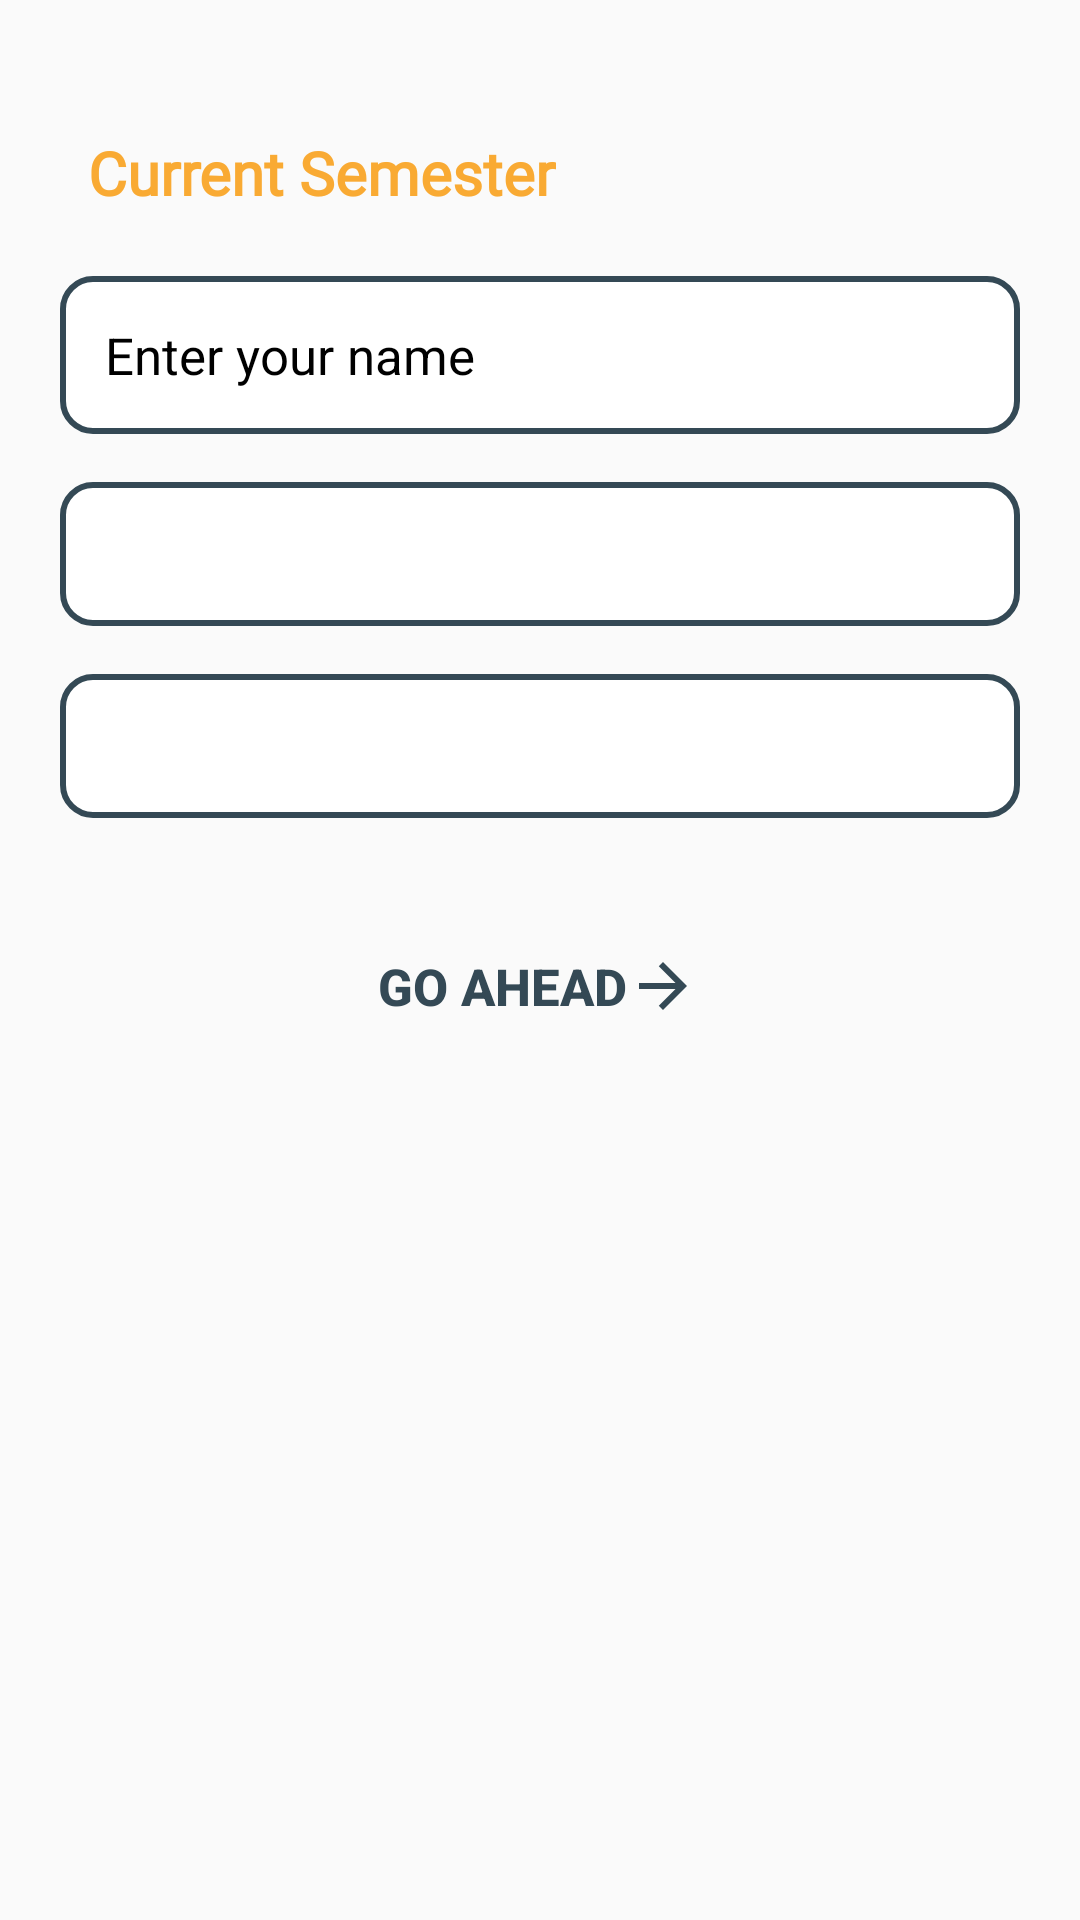

This screen was rendered from an Android layout file. Write that file and the resources it references.
<!-- AndroidManifest.xml: application theme Base.Theme.Learning_Edge -->
<!-- res/layout/fragment_home.xml -->
<?xml version="1.0" encoding="utf-8"?>
<androidx.constraintlayout.widget.ConstraintLayout xmlns:android="http://schemas.android.com/apk/res/android"
    xmlns:app="http://schemas.android.com/apk/res-auto"
    xmlns:tools="http://schemas.android.com/tools"
    android:layout_width="match_parent"
    android:layout_height="match_parent"
    android:backgroundTint="@color/white"
    android:padding="20dp"
    tools:context=".NotesFragment">

    <TextView
        android:id="@+id/textView18"
        android:layout_width="wrap_content"
        android:layout_height="wrap_content"
        android:fontFamily="@font/poppins_medium"
        android:text="Current Semester"
        android:textColor="@color/secondary"
        android:textSize="20sp"
        android:textStyle="bold"
        app:layout_constraintBottom_toTopOf="@+id/editTextName"
        app:layout_constraintEnd_toEndOf="parent"
        app:layout_constraintHorizontal_bias="0.056"
        app:layout_constraintStart_toStartOf="parent"
        app:layout_constraintTop_toTopOf="parent"
        app:layout_constraintVertical_bias="0.534" />

    <Spinner
        android:id="@+id/spinnerBranch"
        android:layout_width="0dp"
        android:layout_height="wrap_content"
        android:layout_marginTop="16dp"
        android:background="@drawable/dropdown_menu"
        android:dropDownSelector="@color/white"
        android:minHeight="48dp"
        android:padding="15dp"
        android:textColor="#FFFFFF"
        android:textStyle="bold"
        app:layout_constraintEnd_toEndOf="parent"
        app:layout_constraintStart_toStartOf="parent"
        app:layout_constraintTop_toBottomOf="@id/editTextName"
        tools:ignore="DuplicateSpeakableTextCheck" />


    <AutoCompleteTextView
        android:id="@+id/editTextName"
        style="@style/Widget.AppCompat.AutoCompleteTextView"
        android:layout_width="0dp"
        android:layout_height="wrap_content"
        android:layout_marginTop="72dp"
        android:background="@drawable/dropdown_menu"
        android:hint="@string/enter_your_name"
        android:inputType="text"
        android:minHeight="48dp"
        android:padding="15dp"
        android:textColor="@color/black"
        android:textColorHint="@color/black"
        android:textSize="17sp"
        app:layout_constraintEnd_toEndOf="parent"
        app:layout_constraintHorizontal_bias="0.6"
        app:layout_constraintStart_toStartOf="parent"
        app:layout_constraintTop_toTopOf="parent" />

    <Spinner
        android:id="@+id/spinnerSemester"
        android:layout_width="0dp"
        android:layout_height="wrap_content"
        android:layout_marginTop="16dp"
        android:background="@drawable/dropdown_menu"
        android:dropDownSelector="@color/white"
        android:minHeight="48dp"
        android:padding="15dp"
        android:textColor="#FFFFFF"
        android:textStyle="bold"
        app:layout_constraintEnd_toEndOf="parent"
        app:layout_constraintStart_toStartOf="parent"
        app:layout_constraintTop_toBottomOf="@id/spinnerBranch" />


    <Button
        android:id="@+id/HomeActivity"
        android:layout_width="wrap_content"
        android:layout_height="wrap_content"
        android:layout_marginTop="24dp"
        android:backgroundTint="@color/white"
        android:drawableEnd="@drawable/baseline_arrow_forward_24"
        android:padding="20dp"
        android:text="@string/go_ahead"
        android:textColor="@color/text"
        android:background="@drawable/nextbtn"
        android:textSize="17sp"
        android:textStyle="bold"
        app:layout_constraintEnd_toEndOf="parent"
        app:layout_constraintHorizontal_bias="0.497"
        app:layout_constraintStart_toStartOf="parent"
        app:layout_constraintTop_toBottomOf="@id/spinnerSemester"
        tools:ignore="NotSibling" />

</androidx.constraintlayout.widget.ConstraintLayout>
<!-- resources referenced by this layout -->
<resources>
  <color name="black">#FF000000</color>
  <color name="secondary">#F9AA33</color>
  <color name="text">#344955</color>
  <color name="white">#FFFFFFFF</color>
  <!-- drawable baseline_arrow_forward_24 (drawable) -->
  <vector android:autoMirrored="true" android:height="24dp"
      android:tint="#344955" android:viewportHeight="24"
      android:viewportWidth="24" android:width="24dp" xmlns:android="http://schemas.android.com/apk/res/android">
      <path android:fillColor="@android:color/white" android:pathData="M12,4l-1.41,1.41L16.17,11H4v2h12.17l-5.58,5.59L12,20l8,-8z"/>
  </vector>
  <!-- drawable dropdown_menu (drawable) -->
  <shape xmlns:android="http://schemas.android.com/apk/res/android">
      <solid android:color="#FFFFFF" />
      <stroke
          android:width="2dp"
          android:color="@color/text" />
      <corners android:radius="10dp" />
  </shape>
  <string name="enter_your_name">Enter your name</string>
  <string name="go_ahead">Go Ahead</string>
  <style name="Base.Theme.Learning_Edge" parent="Theme.AppCompat.Light.DarkActionBar">
          
          <item name="android:actionBarItemBackground">@color/text</item>
          
      </style>
</resources>
